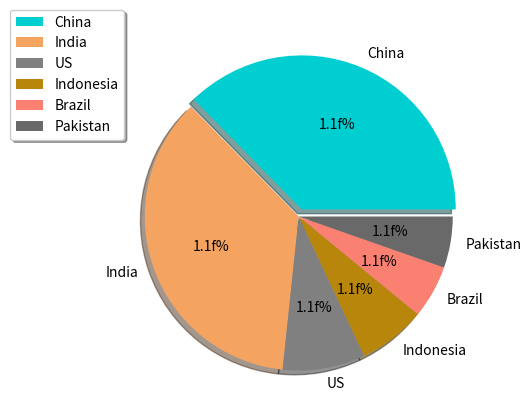

The matplotlib source for this figure:
from random import sample
import matplotlib.pyplot  as plt
import matplotlib.colors as pltc

populations = [1420, 1368, 329, 269, 212, 204] #all populations are in millions.

#generating random colors from the pltc module.
#colors = sample(list(pltc.cnames.values()), len(populations))

#or we could just set the color combinitions
colors = ['#00CED1', '#F4A460', '#808080', '#B8860B', '#FA8072', '#696969']

country = ['China', 'India', 'US', 'Indonesia', 'Brazil', 'Pakistan']

space_slice = [0.05, 0,0,0,0,0] #explode china in the plot

plt.figure(figsize=(6,5))

plt.pie(populations, labels = country, autopct = '1.1f%%', shadow = True, explode = space_slice, colors = colors)

plt.legend(country, loc = (-0.25, 0.7), shadow = True)
plt.show()


